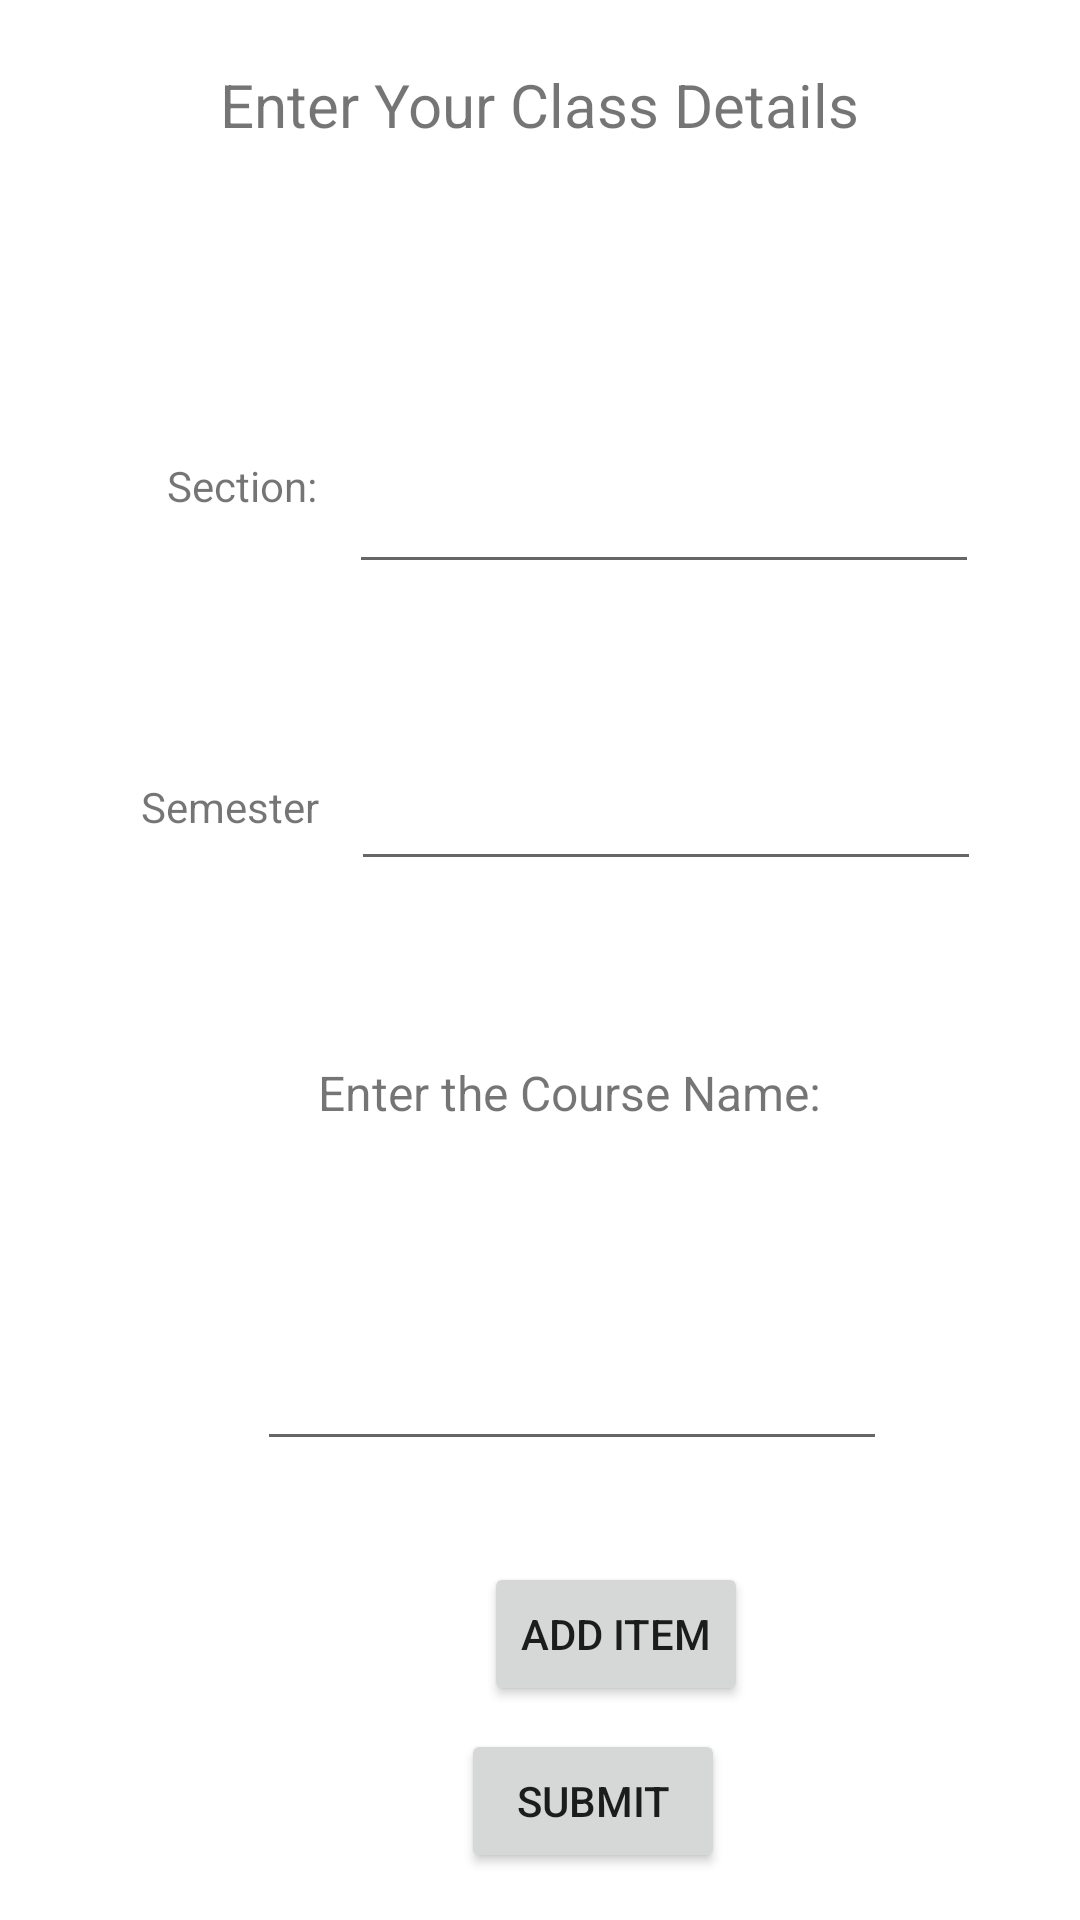

Write the Android layout XML for this screen, with the resource values it uses.
<!-- AndroidManifest.xml: application theme Theme.AttendanceUsingFaceRecognition -->
<!-- res/layout/activity_add_class_details.xml -->
<?xml version="1.0" encoding="utf-8"?>
<androidx.constraintlayout.widget.ConstraintLayout xmlns:android="http://schemas.android.com/apk/res/android"
    xmlns:app="http://schemas.android.com/apk/res-auto"
    xmlns:tools="http://schemas.android.com/tools"
    android:layout_width="match_parent"
    android:layout_height="match_parent"
    tools:context=".AddClassDetailsActivity">

    <TextView
        android:id="@+id/class_details_id"
        android:layout_width="wrap_content"
        android:layout_height="wrap_content"
        android:text="Enter Your Class Details"
        android:textSize="20sp"
        app:layout_constraintBottom_toBottomOf="parent"
        app:layout_constraintEnd_toEndOf="parent"
        app:layout_constraintStart_toStartOf="parent"
        app:layout_constraintTop_toTopOf="parent"
        app:layout_constraintVertical_bias="0.035" />

    <TextView
        android:id="@+id/textView"
        android:layout_width="180dp"
        android:layout_height="58dp"
        android:text="Enter the Course Name:"
        android:textSize="16sp"
        app:layout_constraintBottom_toBottomOf="parent"
        app:layout_constraintEnd_toEndOf="parent"
        app:layout_constraintHorizontal_bias="0.588"
        app:layout_constraintStart_toStartOf="parent"
        app:layout_constraintTop_toBottomOf="@+id/Sem_input_id"
        app:layout_constraintVertical_bias="0.207" />

    <EditText
        android:id="@+id/editTextTextPersonName"
        android:layout_width="wrap_content"
        android:layout_height="wrap_content"
        android:ems="10"
        android:inputType="textPersonName"
        android:minHeight="48dp"
        app:layout_constraintBottom_toBottomOf="parent"
        app:layout_constraintEnd_toEndOf="parent"
        app:layout_constraintHorizontal_bias="0.572"
        app:layout_constraintStart_toStartOf="parent"
        app:layout_constraintTop_toBottomOf="@+id/textView"
        app:layout_constraintVertical_bias="0.153"
        tools:ignore="TouchTargetSizeCheck,SpeakableTextPresentCheck" />

    <Button
        android:id="@+id/btnAdd"
        android:layout_width="wrap_content"
        android:layout_height="wrap_content"
        android:layout_below="@id/textView"
        android:text="Add item"
        app:layout_constraintBottom_toBottomOf="parent"
        app:layout_constraintEnd_toEndOf="parent"
        app:layout_constraintHorizontal_bias="0.593"
        app:layout_constraintStart_toStartOf="parent"
        app:layout_constraintTop_toBottomOf="@+id/editTextTextPersonName"
        app:layout_constraintVertical_bias="0.321" />

    <ListView
        android:id="@+id/listView"
        android:layout_width="fill_parent"
        android:layout_height="wrap_content"
        android:layout_below="@id/btnAdd"
        app:layout_constraintBottom_toBottomOf="parent"
        app:layout_constraintEnd_toEndOf="parent"
        app:layout_constraintHorizontal_bias="0.0"
        app:layout_constraintStart_toStartOf="parent"
        app:layout_constraintTop_toBottomOf="@+id/class_details_id"
        app:layout_constraintVertical_bias="0.067" />


    <TextView
        android:id="@+id/Section_id"
        android:layout_width="wrap_content"
        android:layout_height="wrap_content"
        android:text="Section:"
        app:layout_constraintBottom_toBottomOf="parent"
        app:layout_constraintEnd_toEndOf="parent"
        app:layout_constraintHorizontal_bias="0.18"
        app:layout_constraintStart_toStartOf="parent"
        app:layout_constraintTop_toBottomOf="@+id/listView"
        app:layout_constraintVertical_bias="0.121" />

    <EditText
        android:id="@+id/Section_input_id"
        android:layout_width="wrap_content"
        android:layout_height="wrap_content"
        android:ems="10"
        android:inputType="textPersonName"
        app:layout_constraintBottom_toBottomOf="parent"
        app:layout_constraintEnd_toEndOf="parent"
        app:layout_constraintHorizontal_bias="0.244"
        app:layout_constraintStart_toEndOf="@+id/Section_id"
        app:layout_constraintTop_toBottomOf="@+id/listView"
        app:layout_constraintVertical_bias="0.128" />

    <TextView
        android:id="@+id/sem_id"
        android:layout_width="wrap_content"
        android:layout_height="wrap_content"
        android:text="Semester"
        app:layout_constraintBottom_toBottomOf="parent"
        app:layout_constraintEnd_toEndOf="parent"
        app:layout_constraintHorizontal_bias="0.156"
        app:layout_constraintStart_toStartOf="parent"
        app:layout_constraintTop_toBottomOf="@+id/Section_input_id"
        app:layout_constraintVertical_bias="0.152" />

    <EditText
        android:id="@+id/Sem_input_id"
        android:layout_width="wrap_content"
        android:layout_height="wrap_content"
        android:ems="10"
        android:inputType="textPersonName"
        app:layout_constraintBottom_toBottomOf="parent"
        app:layout_constraintEnd_toEndOf="parent"
        app:layout_constraintHorizontal_bias="0.244"
        app:layout_constraintStart_toEndOf="@+id/sem_id"
        app:layout_constraintTop_toBottomOf="@+id/Section_input_id"
        app:layout_constraintVertical_bias="0.143" />

    <Button
        android:id="@+id/submit_id"
        android:layout_width="wrap_content"
        android:layout_height="wrap_content"
        android:text="SUBMIT"
        app:layout_constraintBottom_toBottomOf="parent"
        app:layout_constraintEnd_toEndOf="parent"
        app:layout_constraintHorizontal_bias="0.565"
        app:layout_constraintStart_toStartOf="parent"
        app:layout_constraintTop_toBottomOf="@+id/btnAdd"
        app:layout_constraintVertical_bias="0.333" />


</androidx.constraintlayout.widget.ConstraintLayout>
<!-- resources referenced by this layout -->
<resources>
  <style name="Theme.AttendanceUsingFaceRecognition" parent="Theme.MaterialComponents.DayNight.DarkActionBar">
          
          <item name="colorPrimary">@color/purple_500</item>
          <item name="colorPrimaryVariant">@color/purple_700</item>
          <item name="colorOnPrimary">@color/white</item>
          
          <item name="colorSecondary">@color/teal_200</item>
          <item name="colorSecondaryVariant">@color/teal_700</item>
          <item name="colorOnSecondary">@color/black</item>
          
          <item name="android:statusBarColor">?attr/colorPrimaryVariant</item>
          
      </style>
  <!-- not gathered from this repository: default colours our renderer supplied (Android Studio template values) -->
  <color name="purple_500">#FF6200EE</color>
  <color name="purple_700">#FF3700B3</color>
  <color name="teal_200">#FF03DAC5</color>
  <color name="teal_700">#FF018786</color>
  <color name="black">#FF000000</color>
  <color name="white">#FFFFFFFF</color>
</resources>
